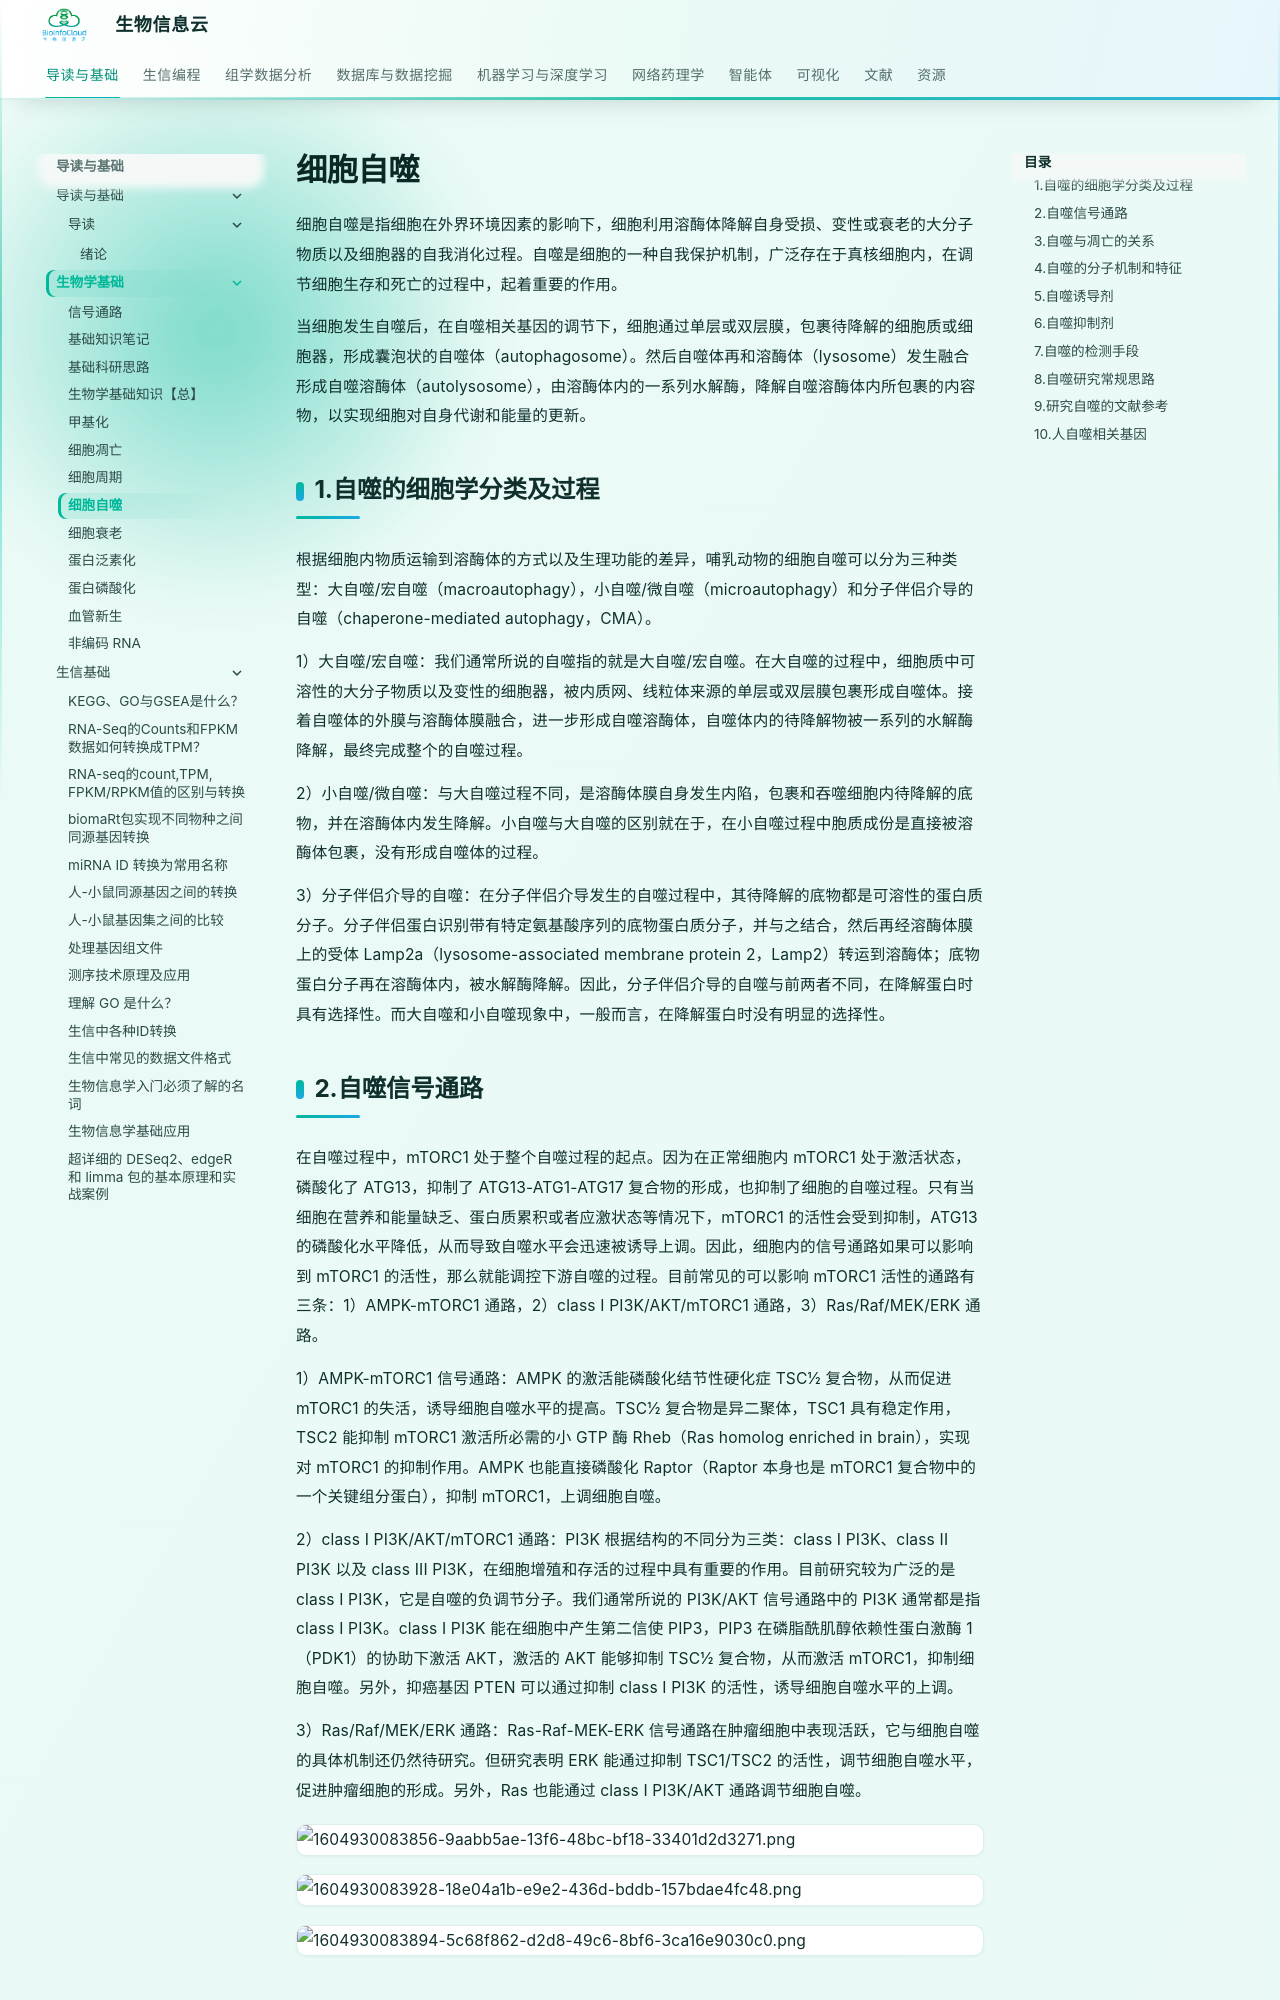

repository: BioInfoCloud/note · page: biology/autophagy/index.html · generator: mkdocs

# 细胞自噬

细胞自噬是指细胞在外界环境因素的影响下，细胞利用溶酶体降解自身受损、变性或衰老的大分子物质以及细胞器的自我消化过程。自噬是细胞的一种自我保护机制，广泛存在于真核细胞内，在调节细胞生存和死亡的过程中，起着重要的作用。

当细胞发生自噬后，在自噬相关基因的调节下，细胞通过单层或双层膜，包裹待降解的细胞质或细胞器，形成囊泡状的自噬体（autophagosome）。然后自噬体再和溶酶体（lysosome）发生融合形成自噬溶酶体（autolysosome），由溶酶体内的一系列水解酶，降解自噬溶酶体内所包裹的内容物，以实现细胞对自身代谢和能量的更新。

## 1.自噬的细胞学分类及过程

根据细胞内物质运输到溶酶体的方式以及生理功能的差异，哺乳动物的细胞自噬可以分为三种类型：大自噬/宏自噬（macroautophagy），小自噬/微自噬（microautophagy）和分子伴侣介导的自噬（chaperone-mediated autophagy，CMA）。

1）大自噬/宏自噬：我们通常所说的自噬指的就是大自噬/宏自噬。在大自噬的过程中，细胞质中可溶性的大分子物质以及变性的细胞器，被内质网、线粒体来源的单层或双层膜包裹形成自噬体。接着自噬体的外膜与溶酶体膜融合，进一步形成自噬溶酶体，自噬体内的待降解物被一系列的水解酶降解，最终完成整个的自噬过程。

2）小自噬/微自噬：与大自噬过程不同，是溶酶体膜自身发生内陷，包裹和吞噬细胞内待降解的底物，并在溶酶体内发生降解。小自噬与大自噬的区别就在于，在小自噬过程中胞质成份是直接被溶酶体包裹，没有形成自噬体的过程。

3）分子伴侣介导的自噬：在分子伴侣介导发生的自噬过程中，其待降解的底物都是可溶性的蛋白质分子。分子伴侣蛋白识别带有特定氨基酸序列的底物蛋白质分子，并与之结合，然后再经溶酶体膜上的受体 Lamp2a（lysosome-associated membrane protein 2，Lamp2）转运到溶酶体；底物蛋白分子再在溶酶体内，被水解酶降解。因此，分子伴侣介导的自噬与前两者不同，在降解蛋白时具有选择性。而大自噬和小自噬现象中，一般而言，在降解蛋白时没有明显的选择性。
